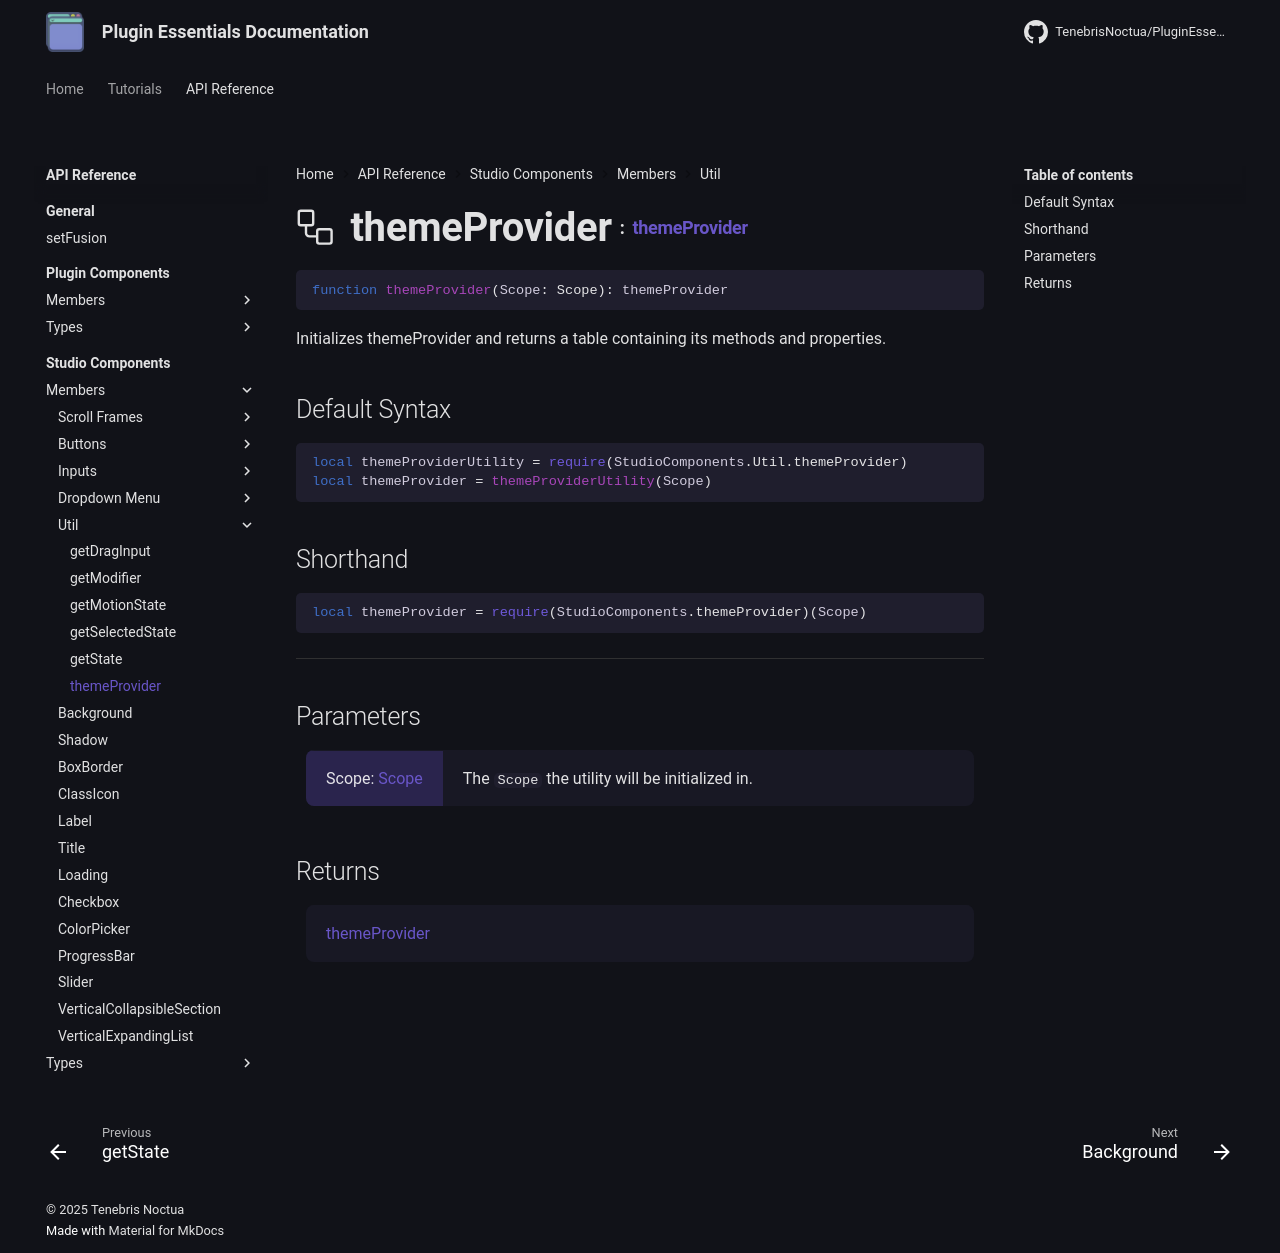

repository: TenebrisNoctua/PluginEssentials · page: api-reference/studio-components/members/util/themeProvider/index.html · generator: mkdocs

<h1 class="api-header" markdown>
    <span class="api-icon" markdown>:octicons-workflow-24:</span>
    <span class="api-title">themeProvider</span>
    <span class="api-type">:</span><a href="" class="api-type">themeProvider</a>
</h1>

```lua
function themeProvider(Scope: Scope): themeProvider
```
Initializes themeProvider and returns a table containing its methods and properties.

## Default Syntax

```lua
local themeProviderUtility = require(StudioComponents.Util.themeProvider)
local themeProvider = themeProviderUtility(Scope)
```

## Shorthand

```lua
local themeProvider = require(StudioComponents.themeProvider)(Scope)
```

-----

## Parameters
<span markdown>
    <div class="md-typeset__table">
        <table>
            <tbody>
                <tr>
                    <td class="api-param-highlight">Scope: <a href="">Scope</a></td>
                    <td>The <code>Scope</code> the utility will be initialized in.</td>
                </tr>
            </tbody>
        </table>
    </div>
</span>

## Returns
<span markdown>
    <div class="md-typeset__table">
        <table>
            <tbody>
                <tr>
                    <td class="api-return-box"><a href="../../../types/util/themeProvider">themeProvider</a></td>
                </tr>
            </tbody>
        </table>
    </div>
</div>
